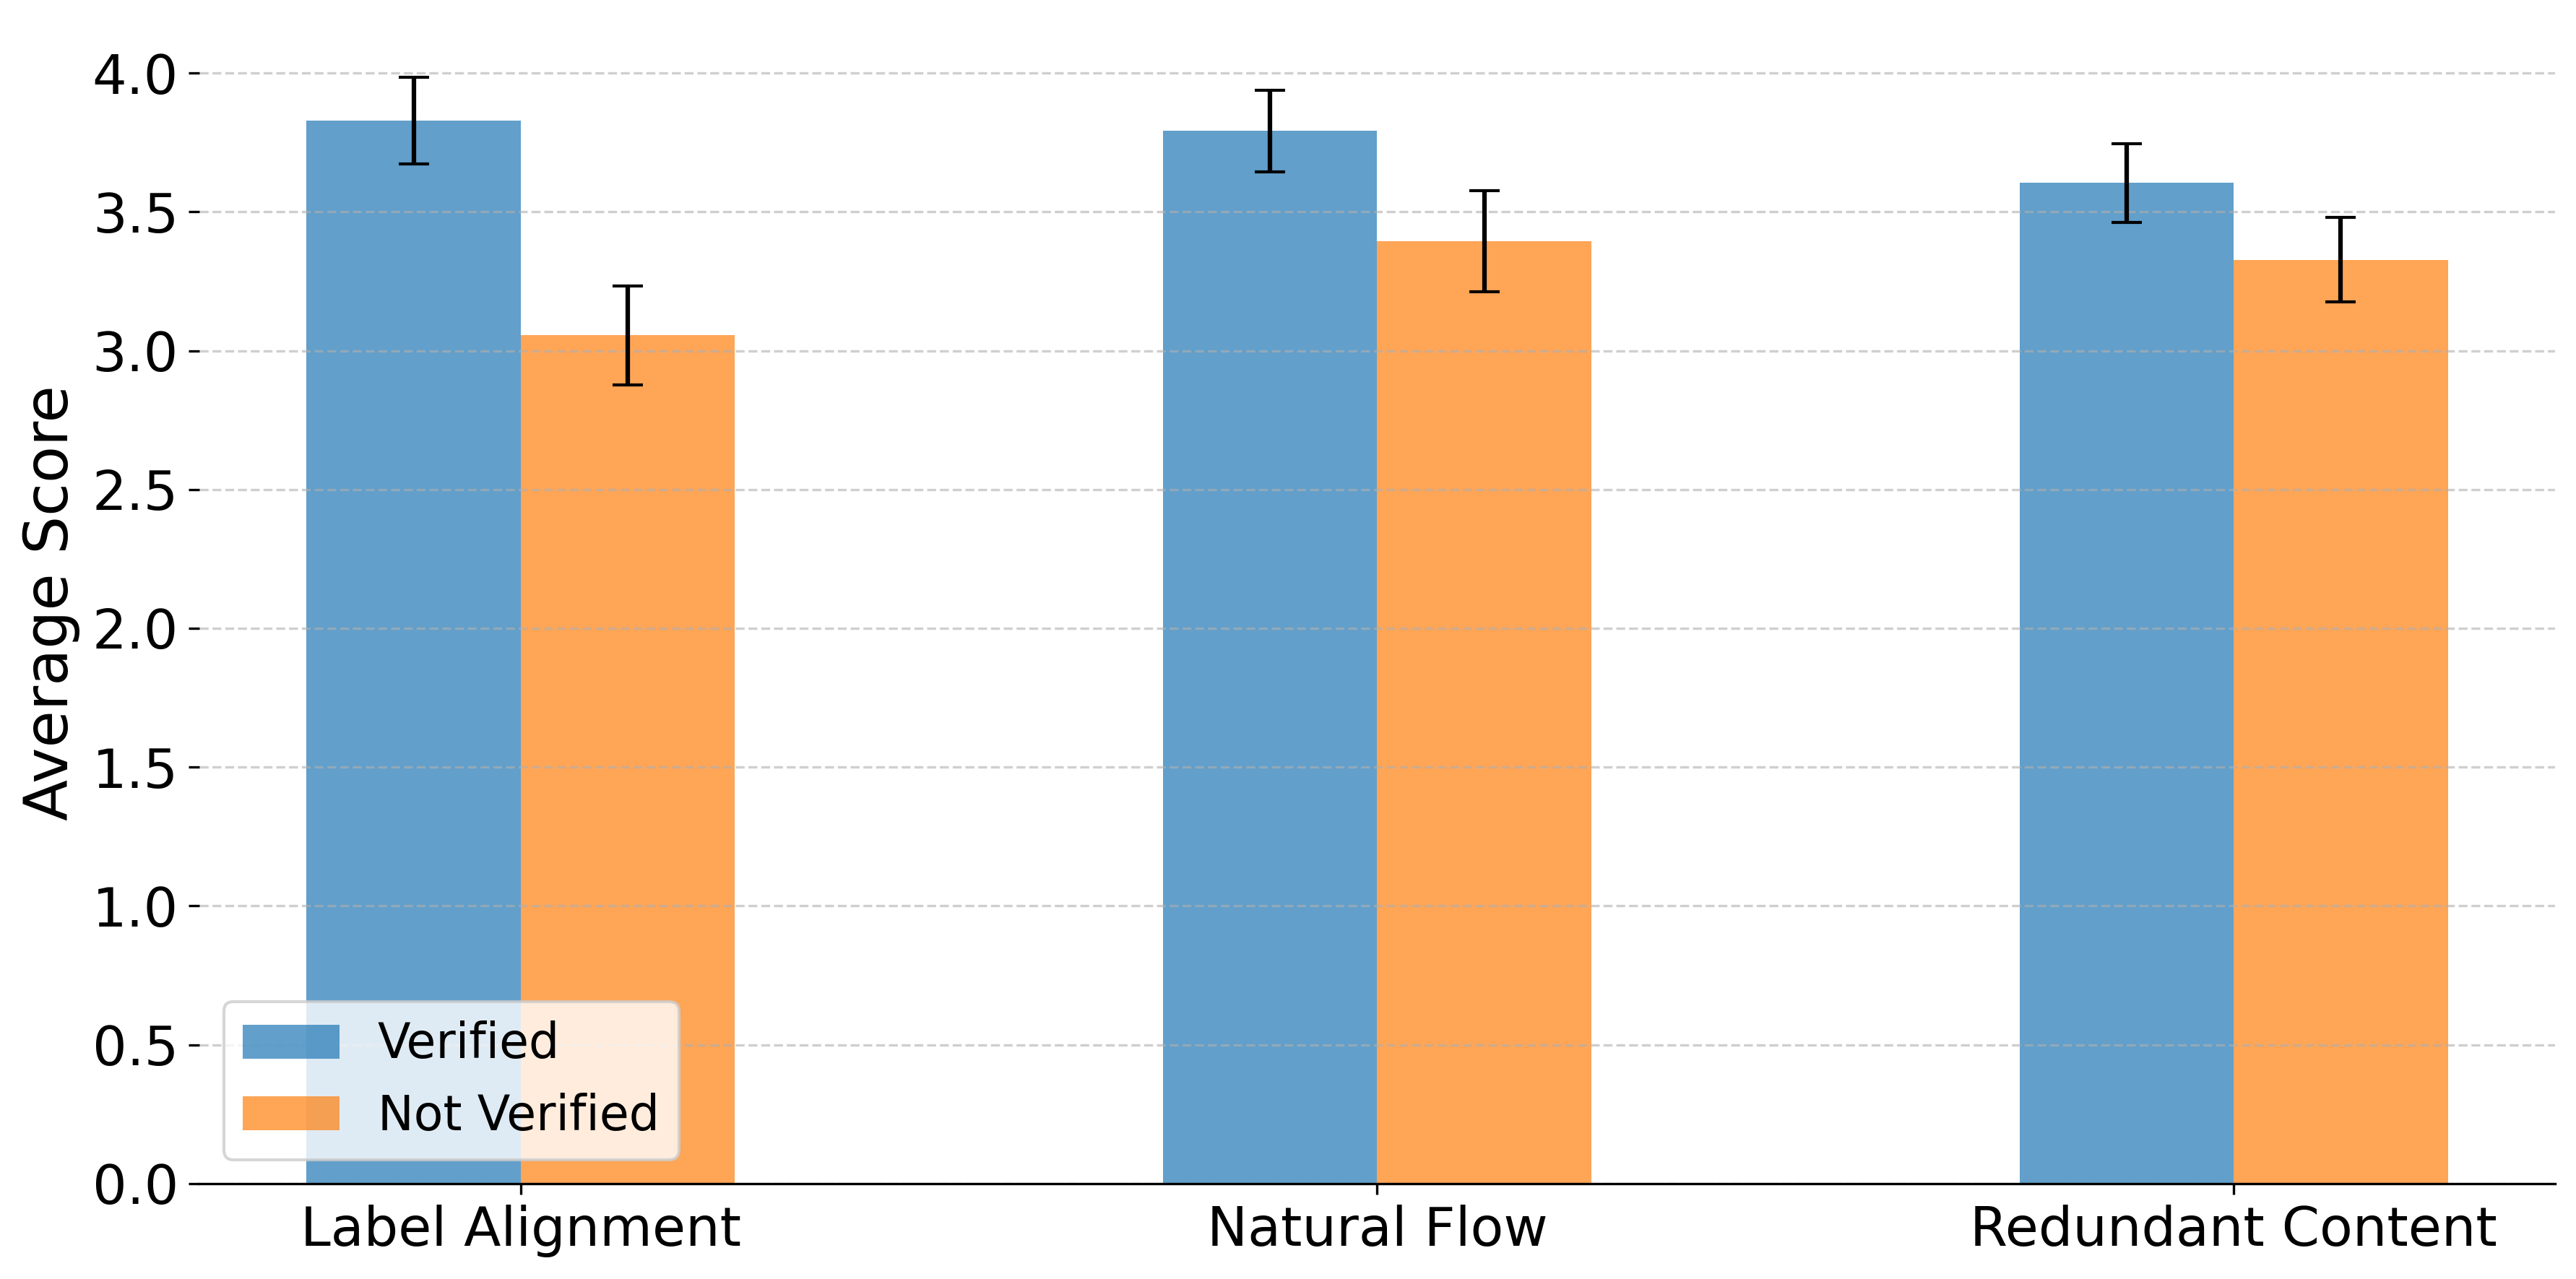

Data behind this chart, as committed beside it:
prolific_id, start_time, original_statement, original_label, pass_verification, label_alignment, redundant_content, natural_flow, response_timestamp
58d9a79c33fef3000118abdf, 2024-12-16T06:17:46.383Z, Lmao I hope I'm not the only one who get…, positive, 1, 4, 4, 4, 2024-12-16T06:19:27.833Z
58d9a79c33fef3000118abdf, 2024-12-16T06:17:46.383Z, Sadly enough I was thinking the same., negative, 1, 4, 2, 4, 2024-12-16T06:20:28.851Z
58d9a79c33fef3000118abdf, 2024-12-16T06:17:46.383Z, Based on what? Don't you think a little …, impolite, 1, 4, 2, 4, 2024-12-16T06:22:02.646Z
58d9a79c33fef3000118abdf, 2024-12-16T06:17:46.383Z, Sunday Oliseh reacts to Super Eagles goa…, neutral, 0, 4, 2, 2, 2024-12-16T06:23:06.154Z
58d9a79c33fef3000118abdf, 2024-12-16T06:17:46.383Z, It's because the polio vaccine actually …, favoring, 0, 2, 4, 2, 2024-12-16T06:24:41.665Z
58d9a79c33fef3000118abdf, 2024-12-16T06:17:46.383Z, I'd like to thank my current employer fo…, sarcastic, 0, 1, 4, 2, 2024-12-16T06:26:02.989Z
58d9a79c33fef3000118abdf, 2024-12-16T06:17:46.383Z, I've also heard that intriguing but also…, negative, 0, 3, 1, 2, 2024-12-16T06:27:22.453Z
58d9a79c33fef3000118abdf, 2024-12-16T06:17:46.383Z, I'm not certain that the sun actually bo…, neutral, 0, 2, 4, 4, 2024-12-16T06:28:02.459Z
58d9a79c33fef3000118abdf, 2024-12-16T06:17:46.383Z, When is abortion a responsible choice? W…, favoring, 1, 3, 2, 2, 2024-12-16T06:28:42.956Z
58d9a79c33fef3000118abdf, 2024-12-16T06:17:46.383Z, Drinks last night was a bit messy. May g…, not sarcastic, 1, 4, 4, 2, 2024-12-16T06:29:26.097Z
58d9a79c33fef3000118abdf, 2024-12-16T06:17:46.383Z, I keep forgetting, when it's vaccination…, favoring, 1, 2, 4, 4, 2024-12-16T06:30:16.837Z
58d9a79c33fef3000118abdf, 2024-12-16T06:17:46.383Z, Wikipedia is not IMDb, which can easily …, impolite, 0, 2, 4, 4, 2024-12-16T06:30:59.713Z
58d9a79c33fef3000118abdf, 2024-12-16T06:17:46.383Z, Is a tough one for sure but has increase…, favoring, 0, 4, 3, 1, 2024-12-16T06:32:01.546Z
58d9a79c33fef3000118abdf, 2024-12-16T06:17:46.383Z, Could you please block me indefinitely. …, impolite, 0, 4, 4, 4, 2024-12-16T06:32:47.271Z
58d9a79c33fef3000118abdf, 2024-12-16T06:17:46.383Z, I love my friends, not sarcastic, 1, 4, 2, 4, 2024-12-16T06:33:20.736Z
58d9a79c33fef3000118abdf, 2024-12-16T06:17:46.383Z, How many jabs do you want us to have? 10…, not sarcastic, 0, 3, 3, 1, 2024-12-16T06:34:05.466Z
58d9a79c33fef3000118abdf, 2024-12-16T06:17:46.383Z, The ambitious goal to fully vaccinate th…, neutral, 1, 2, 4, 4, 2024-12-16T06:34:59.896Z
58d9a79c33fef3000118abdf, 2024-12-16T06:17:46.383Z, tomorrow I've to wake up early so Zayn's…, positive, 0, 2, 2, 4, 2024-12-16T06:35:43.692Z
58d9a79c33fef3000118abdf, 2024-12-16T06:17:46.383Z, All the ladies can stay at my place., positive, 1, 4, 4, 4, 2024-12-16T06:36:06.762Z
58d9a79c33fef3000118abdf, 2024-12-16T06:17:46.383Z, Thank you! Now get rid of all mandates, …, against, 1, 4, 4, 4, 2024-12-16T06:36:50.313Z
58d9a79c33fef3000118abdf, 2024-12-16T06:17:46.383Z, I will never look at Michelle Obama the …, neutral, 0, 2, 2, 2, 2024-12-16T06:37:21.019Z
58d9a79c33fef3000118abdf, 2024-12-16T06:17:46.383Z, I enjoy being at work and can't wait to …, sarcastic, 1, 5, 2, 4, 2024-12-16T06:38:03.882Z
58d9a79c33fef3000118abdf, 2024-12-16T06:17:46.383Z, They started seeling alcohol a while ago…, neutral, 0, 3, 2, 2, 2024-12-16T06:38:42.399Z
58d9a79c33fef3000118abdf, 2024-12-16T06:17:46.383Z, I'm sorry that's what you read because i…, negative, 0, 2, 3, 4, 2024-12-16T06:39:43.605Z
58d9a79c33fef3000118abdf, 2024-12-16T06:17:46.383Z, Ashley Bloomfield "we need to ensure tha…, against, 0, 4, 2, 1, 2024-12-16T06:40:32.882Z
58d9a79c33fef3000118abdf, 2024-12-16T06:17:46.383Z, I don't ask people their vaccination sta…, neutral, 1, 2, 3, 3, 2024-12-16T06:41:19.354Z
58d9a79c33fef3000118abdf, 2024-12-16T06:17:46.383Z, As a former fetus I oppose, against, 1, 4, 4, 1, 2024-12-16T06:42:12.335Z
58d9a79c33fef3000118abdf, 2024-12-16T06:17:46.383Z, You look fantastic in that new dress.  I…, sarcastic, 0, 2, 4, 4, 2024-12-16T06:42:40.735Z
58d9a79c33fef3000118abdf, 2024-12-16T06:17:46.383Z, thanks for your input, it was such a ple…, polite, 0, 1, 3, 1, 2024-12-16T06:43:34.211Z
58d9a79c33fef3000118abdf, 2024-12-16T06:17:46.383Z, The proper title of this image should be…, polite, 1, 4, 4, 3, 2024-12-16T06:44:14.691Z
58d9a79c33fef3000118abdf, 2024-12-16T06:17:46.383Z, Thanks, I didn't notice the earlier disc…, polite, 1, 4, 4, 4, 2024-12-16T06:44:47.933Z
58d9a79c33fef3000118abdf, 2024-12-16T06:17:46.383Z, I just found that Barcelona and Real Mad…, neutral, 0, 4, 4, 4, 2024-12-16T06:45:46.385Z
58d9a79c33fef3000118abdf, 2024-12-16T06:17:46.383Z, One day I'm gonna set an abortion clinic…, against, 1, 2, 2, 4, 2024-12-16T06:47:03.018Z
58d9a79c33fef3000118abdf, 2024-12-16T06:17:46.383Z, making us look like punks, disappointing, negative, 1, 4, 2, 4, 2024-12-16T06:47:32.016Z
58d9a79c33fef3000118abdf, 2024-12-16T06:17:46.383Z, On my bday I'm always so grateful to my …, against, 1, 1, 2, 4, 2024-12-16T06:48:20.878Z
58d9a79c33fef3000118abdf, 2024-12-16T06:17:46.383Z, I truly believe that and that's why I'm …, against, 1, 4, 2, 3, 2024-12-16T06:49:02.236Z
58d9a79c33fef3000118abdf, 2024-12-16T06:17:46.383Z, Don't threaten me as that is not vandali…, impolite, 1, 2, 2, 3, 2024-12-16T06:49:49.565Z
58d9a79c33fef3000118abdf, 2024-12-16T06:17:46.383Z, It's so weird how I look ugly in photos …, sarcastic, 0, 3, 2, 4, 2024-12-16T06:50:26.386Z
58d9a79c33fef3000118abdf, 2024-12-16T06:17:46.383Z, Imagine having to pretend you didn't edi…, neutral, 0, 1, 3, 4, 2024-12-16T06:51:30.325Z
58d9a79c33fef3000118abdf, 2024-12-16T06:17:46.383Z, It's crazy to treat ppl this way. Washin…, against, 1, 4, 3, 4, 2024-12-16T06:52:32.198Z
58d9a79c33fef3000118abdf, 2024-12-16T06:17:46.383Z, So hard to book a jab, turn up, be jabbe…, sarcastic, 1, 3, 4, 1, 2024-12-16T06:53:31.647Z
58d9a79c33fef3000118abdf, 2024-12-16T06:17:46.383Z, Thank you for your support.  My reaction…, neutral, 0, 4, 4, 1, 2024-12-16T06:54:17.260Z
58d9a79c33fef3000118abdf, 2024-12-16T06:17:46.383Z, Holy shit bro, negative, 1, 4, 4, 4, 2024-12-16T06:54:52.505Z
58d9a79c33fef3000118abdf, 2024-12-16T06:17:46.383Z, I just know the government is gonna lock…, not sarcastic, 0, 2, 1, 1, 2024-12-16T06:55:38.543Z
58d9a79c33fef3000118abdf, 2024-12-16T06:17:46.383Z, It's crazy how you can tell someone what…, not sarcastic, 1, 4, 4, 4, 2024-12-16T06:56:10.293Z
58d9a79c33fef3000118abdf, 2024-12-16T06:17:46.383Z, Papa Johns in my area basically gives aw…, neutral, 0, 2, 4, 4, 2024-12-16T06:56:46.666Z
58d9a79c33fef3000118abdf, 2024-12-16T06:17:46.383Z, Very nice. How could I doubt you?, polite, 1, 4, 4, 4, 2024-12-16T06:57:24.639Z
58d9a79c33fef3000118abdf, 2024-12-16T06:17:46.383Z, Do  you think that it is safe to go to a…, favoring, 0, 2, 4, 4, 2024-12-16T06:57:56.788Z
58d9a79c33fef3000118abdf, 2024-12-16T06:17:46.383Z, Um, you know that the last couple of rep…, impolite, 0, 4, 4, 4, 2024-12-16T06:58:32.075Z
58d9a79c33fef3000118abdf, 2024-12-16T06:17:46.383Z, Note them where? On their talk page, or …, impolite, 0, 4, 4, 4, 2024-12-16T06:58:48.772Z
5988055f631d0c000149a5ac, 2024-12-16T07:01:29.101Z, Holy shit bro, negative, 1, 4, 2, 4, 2024-12-16T07:02:22.881Z
5988055f631d0c000149a5ac, 2024-12-16T07:01:29.101Z, Um, you know that the last couple of rep…, impolite, 0, 2, 2, 3, 2024-12-16T07:03:01.960Z
5988055f631d0c000149a5ac, 2024-12-16T07:01:29.101Z, The proper title of this image should be…, polite, 1, 4, 1, 4, 2024-12-16T07:03:55.202Z
5988055f631d0c000149a5ac, 2024-12-16T07:01:29.101Z, I just know the government is gonna lock…, not sarcastic, 0, 4, 1, 3, 2024-12-16T07:05:09.794Z
5988055f631d0c000149a5ac, 2024-12-16T07:01:29.101Z, Sunday Oliseh reacts to Super Eagles goa…, neutral, 0, 5, 4, 4, 2024-12-16T07:05:47.399Z
5988055f631d0c000149a5ac, 2024-12-16T07:01:29.101Z, thanks for your input, it was such a ple…, polite, 0, 2, 1, 4, 2024-12-16T07:06:20.159Z
5988055f631d0c000149a5ac, 2024-12-16T07:01:29.101Z, I love my friends, not sarcastic, 1, 5, 4, 5, 2024-12-16T07:06:42.731Z
5988055f631d0c000149a5ac, 2024-12-16T07:01:29.101Z, I truly believe that and that's why I'm …, against, 1, 5, 2, 3, 2024-12-16T07:07:03.184Z
5988055f631d0c000149a5ac, 2024-12-16T07:01:29.101Z, You look fantastic in that new dress.  I…, sarcastic, 0, 4, 2, 4, 2024-12-16T07:07:24.986Z
5988055f631d0c000149a5ac, 2024-12-16T07:01:29.101Z, I will never look at Michelle Obama the …, neutral, 0, 3, 4, 3, 2024-12-16T07:07:44.864Z
... 440 more rows
